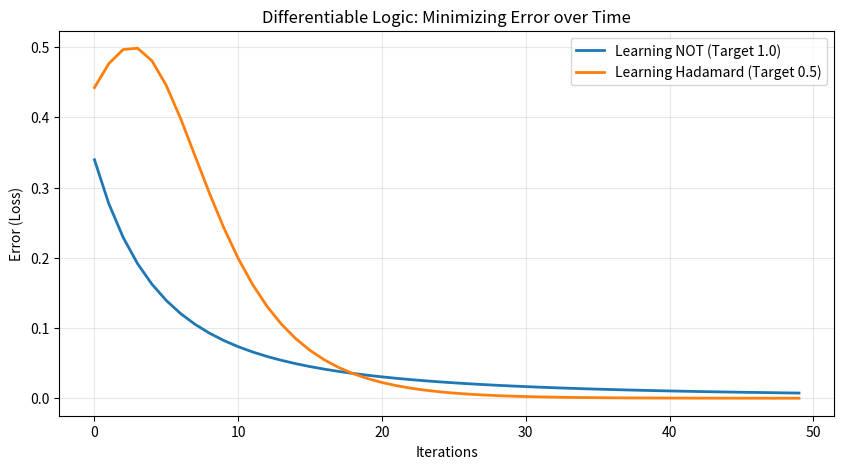

Here is the Python script that generated this plot:
import numpy as np
import matplotlib.pyplot as plt

class ContinuumBit:
    """
    Represents a bit not as '0' or '1', but as a coordinate on a
    unit circle (a normalized vector).
    """
    def __init__(self, state_0_prob=1.0):
        # We model the state as an angle (theta).
        # 0.0 radians = State 0 ([1, 0])
        # pi/2 radians = State 1 ([0, 1])
        self.theta = np.arccos(np.sqrt(state_0_prob))

    def get_state_vector(self):
        # Convert angle back to probability amplitudes
        # This is pure geometry.
        alpha = np.cos(self.theta) # Component for 0
        beta = np.sin(self.theta)  # Component for 1
        return np.array([alpha, beta])

    def measure(self):
        """
        The 'Collapse'.
        Samples the distribution to give a concrete 0 or 1.
        """
        vector = self.get_state_vector()
        prob_1 = vector[1] ** 2 # Born Rule (Probability = Amplitude^2)
        return 1 if np.random.rand() < prob_1 else 0

class DifferentiableGate:
    """
    Instead of a hardcoded logic gate, this is a parametric gate.
    It has a 'weight' (angle) that we can adjust smoothly.
    """
    def __init__(self, initial_rotation=0.0):
        self.param = initial_rotation # The "Angle" of operation

    def forward(self, bit):
        # Logic is just movement in the state space (Rotation)
        bit.theta += self.param
        return bit

    def backward(self, error, learning_rate=0.1):
        # Differentiable Programming: Adjust logic based on error
        # This allows the software to 'learn' its own logic.
        self.param -= error * learning_rate

# --- SIMULATION LOOP ---

def run_learning_experiment(target_prob, iterations=50, label="Unknown"):
    print(f"\n--- Experiment: Teaching Gate to target Probability {target_prob} ({label}) ---")

    # Initialize with random logic (random rotation)
    my_gate = DifferentiableGate(initial_rotation=np.random.uniform(-1, 1))

    losses = []

    for i in range(iterations):
        # 1. Prepare fresh bit at State 0
        bit = ContinuumBit(state_0_prob=1.0)

        # 2. Process (Rotate)
        my_gate.forward(bit)

        # 3. Compute Current Probability of 1
        current_vector = bit.get_state_vector()
        current_prob_1 = current_vector[1] ** 2

        # 4. Compute Loss (Error)
        # We want the probability to match the target
        loss = current_prob_1 - target_prob
        losses.append(abs(loss))

        # 5. Learn (Backpropagate)
        # If probability is too high, rotate back. Too low, rotate forward.
        my_gate.backward(loss, learning_rate=0.2)

        if i % 10 == 0:
            print(f"Iter {i}: Angle = {np.degrees(my_gate.param):.2f}° | Prob = {current_prob_1:.4f}")

    print(f"Final Result: The gate learned a rotation of {np.degrees(my_gate.param):.2f}°")
    return losses

# --- EXECUTION ---

# 1. Teach it to be a NOT Gate (Turn 0 -> 1)
# Target Probability = 1.0 (90 degrees)
loss_not = run_learning_experiment(1.0, label="NOT Gate")

# 2. Teach it to be a HADAMARD Gate (Turn 0 -> 0.5 Superposition)
# Target Probability = 0.5 (45 degrees)
loss_hadamard = run_learning_experiment(0.5, label="Superposition/Hadamard")

# --- VISUALIZATION ---
plt.figure(figsize=(10, 5))
plt.plot(loss_not, label='Learning NOT (Target 1.0)', linewidth=2)
plt.plot(loss_hadamard, label='Learning Hadamard (Target 0.5)', linewidth=2)
plt.title("Differentiable Logic: Minimizing Error over Time")
plt.xlabel("Iterations")
plt.ylabel("Error (Loss)")
plt.grid(True, alpha=0.3)
plt.legend()
plt.show()